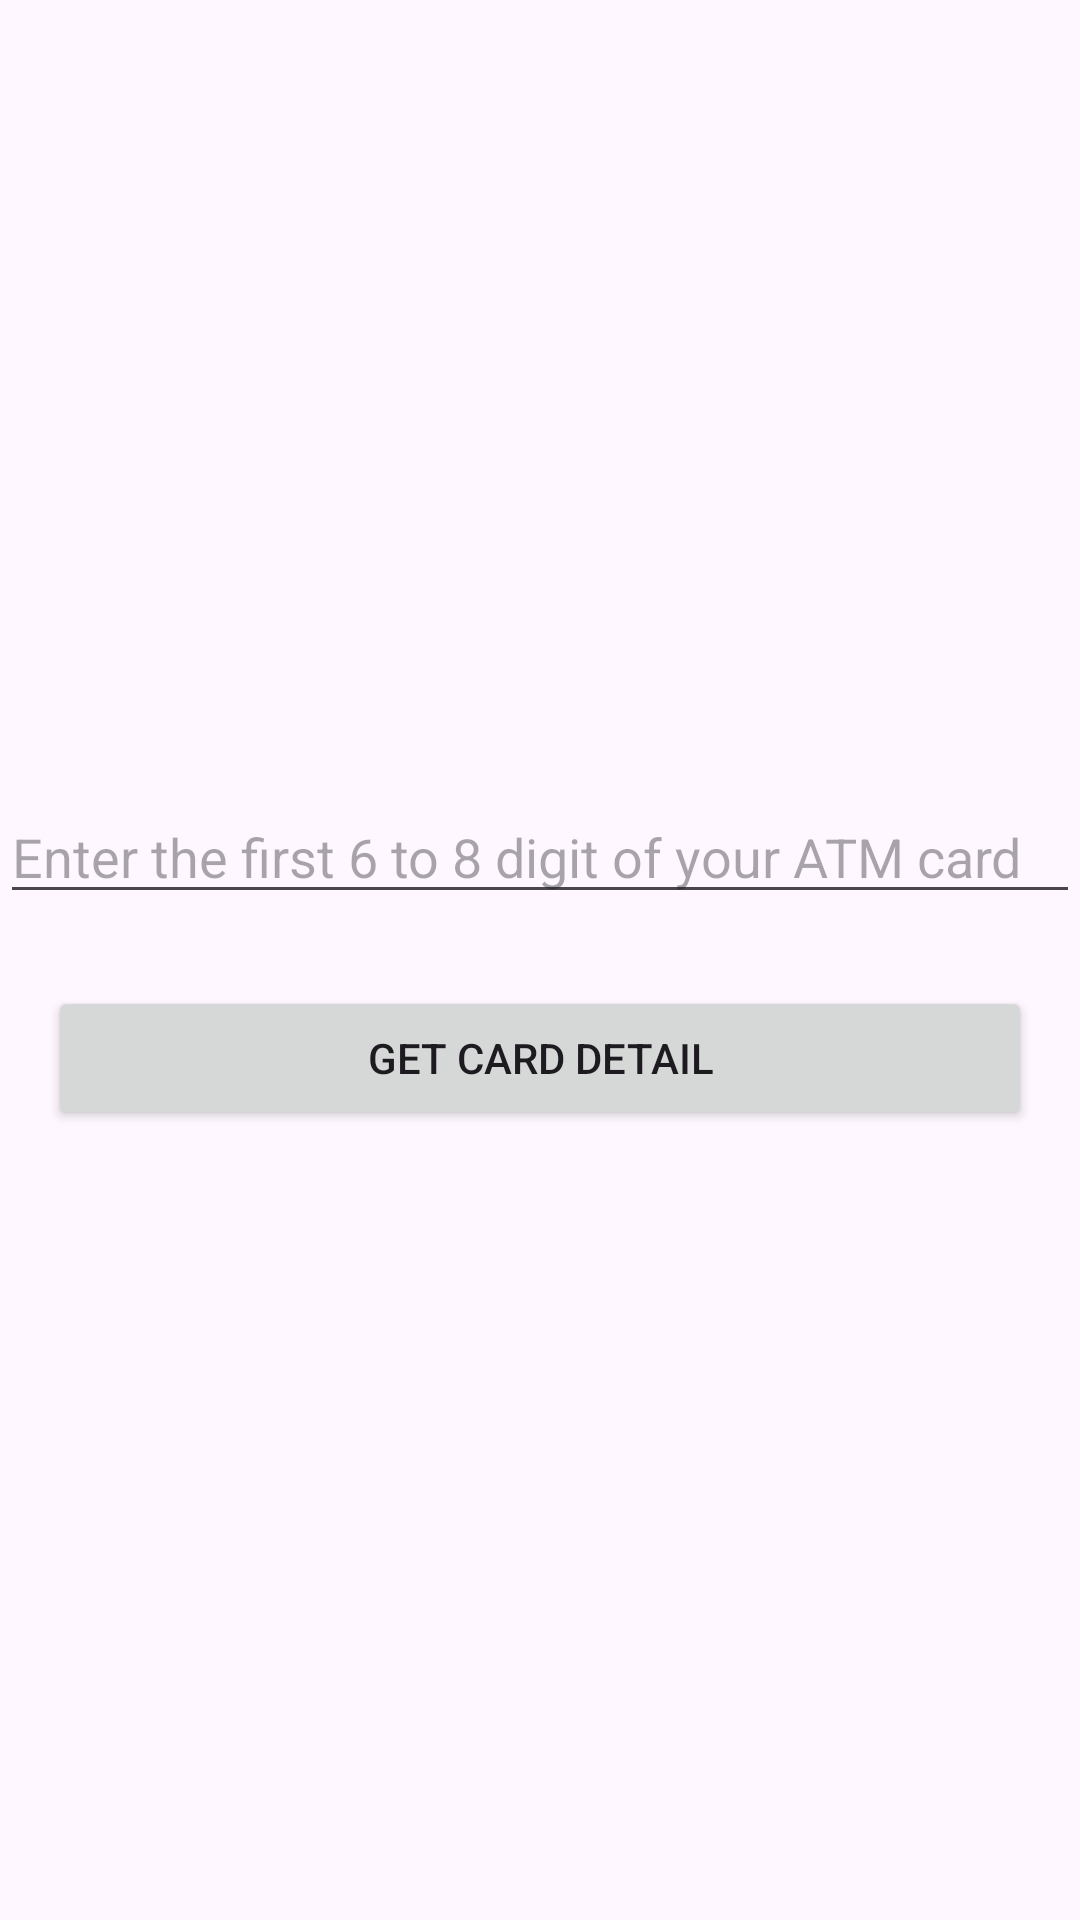

Layout XML and referenced resources for this Android screen:
<!-- AndroidManifest.xml: application theme Theme.CardScanner -->
<!-- res/layout/fragment_input_card_detail.xml -->
<?xml version="1.0" encoding="utf-8"?>
<androidx.appcompat.widget.LinearLayoutCompat xmlns:android="http://schemas.android.com/apk/res/android"
    xmlns:tools="http://schemas.android.com/tools"
    android:layout_width="match_parent"
    android:layout_margin="@dimen/dp_24"
    android:orientation="vertical"
    android:gravity="center"
    android:layout_gravity="center_horizontal"
    android:layout_height="match_parent"
    tools:context=".ui.Inputcard.InputCardDetailFragment">


    <EditText
        android:id="@+id/cardNumber"
        android:layout_width="match_parent"
        android:layout_height="wrap_content"
        android:ems="10"
        android:maxLength="8"
        android:hint="@string/enter_the_first_6_to_8_digit_of_your_atm_card"
        android:inputType="numberSigned" />

    <Button
        android:id="@+id/getResultButton"
        android:layout_width="match_parent"
        android:layout_height="wrap_content"
        android:layout_marginTop="@dimen/dp_24"
        android:layout_marginStart="@dimen/dp_16"
        android:layout_marginEnd="@dimen/dp_16"
        android:text="@string/get_card_detail" />
</androidx.appcompat.widget.LinearLayoutCompat>
<!-- resources referenced by this layout -->
<resources>
  <dimen name="dp_16">16dp</dimen>
  <dimen name="dp_24">24dp</dimen>
  <string name="enter_the_first_6_to_8_digit_of_your_atm_card">Enter the first 6 to 8 digit of your ATM card</string>
  <string name="get_card_detail">Get card detail</string>
  <style name="Theme.CardScanner" parent="Base.Theme.CardScanner" />
  <style name="Base.Theme.CardScanner" parent="Theme.Material3.DayNight.NoActionBar">
          
          <item name="colorPrimary">@color/purple</item> --&gt;
      </style>
  <color name="purple">#8B08A0</color>
</resources>
